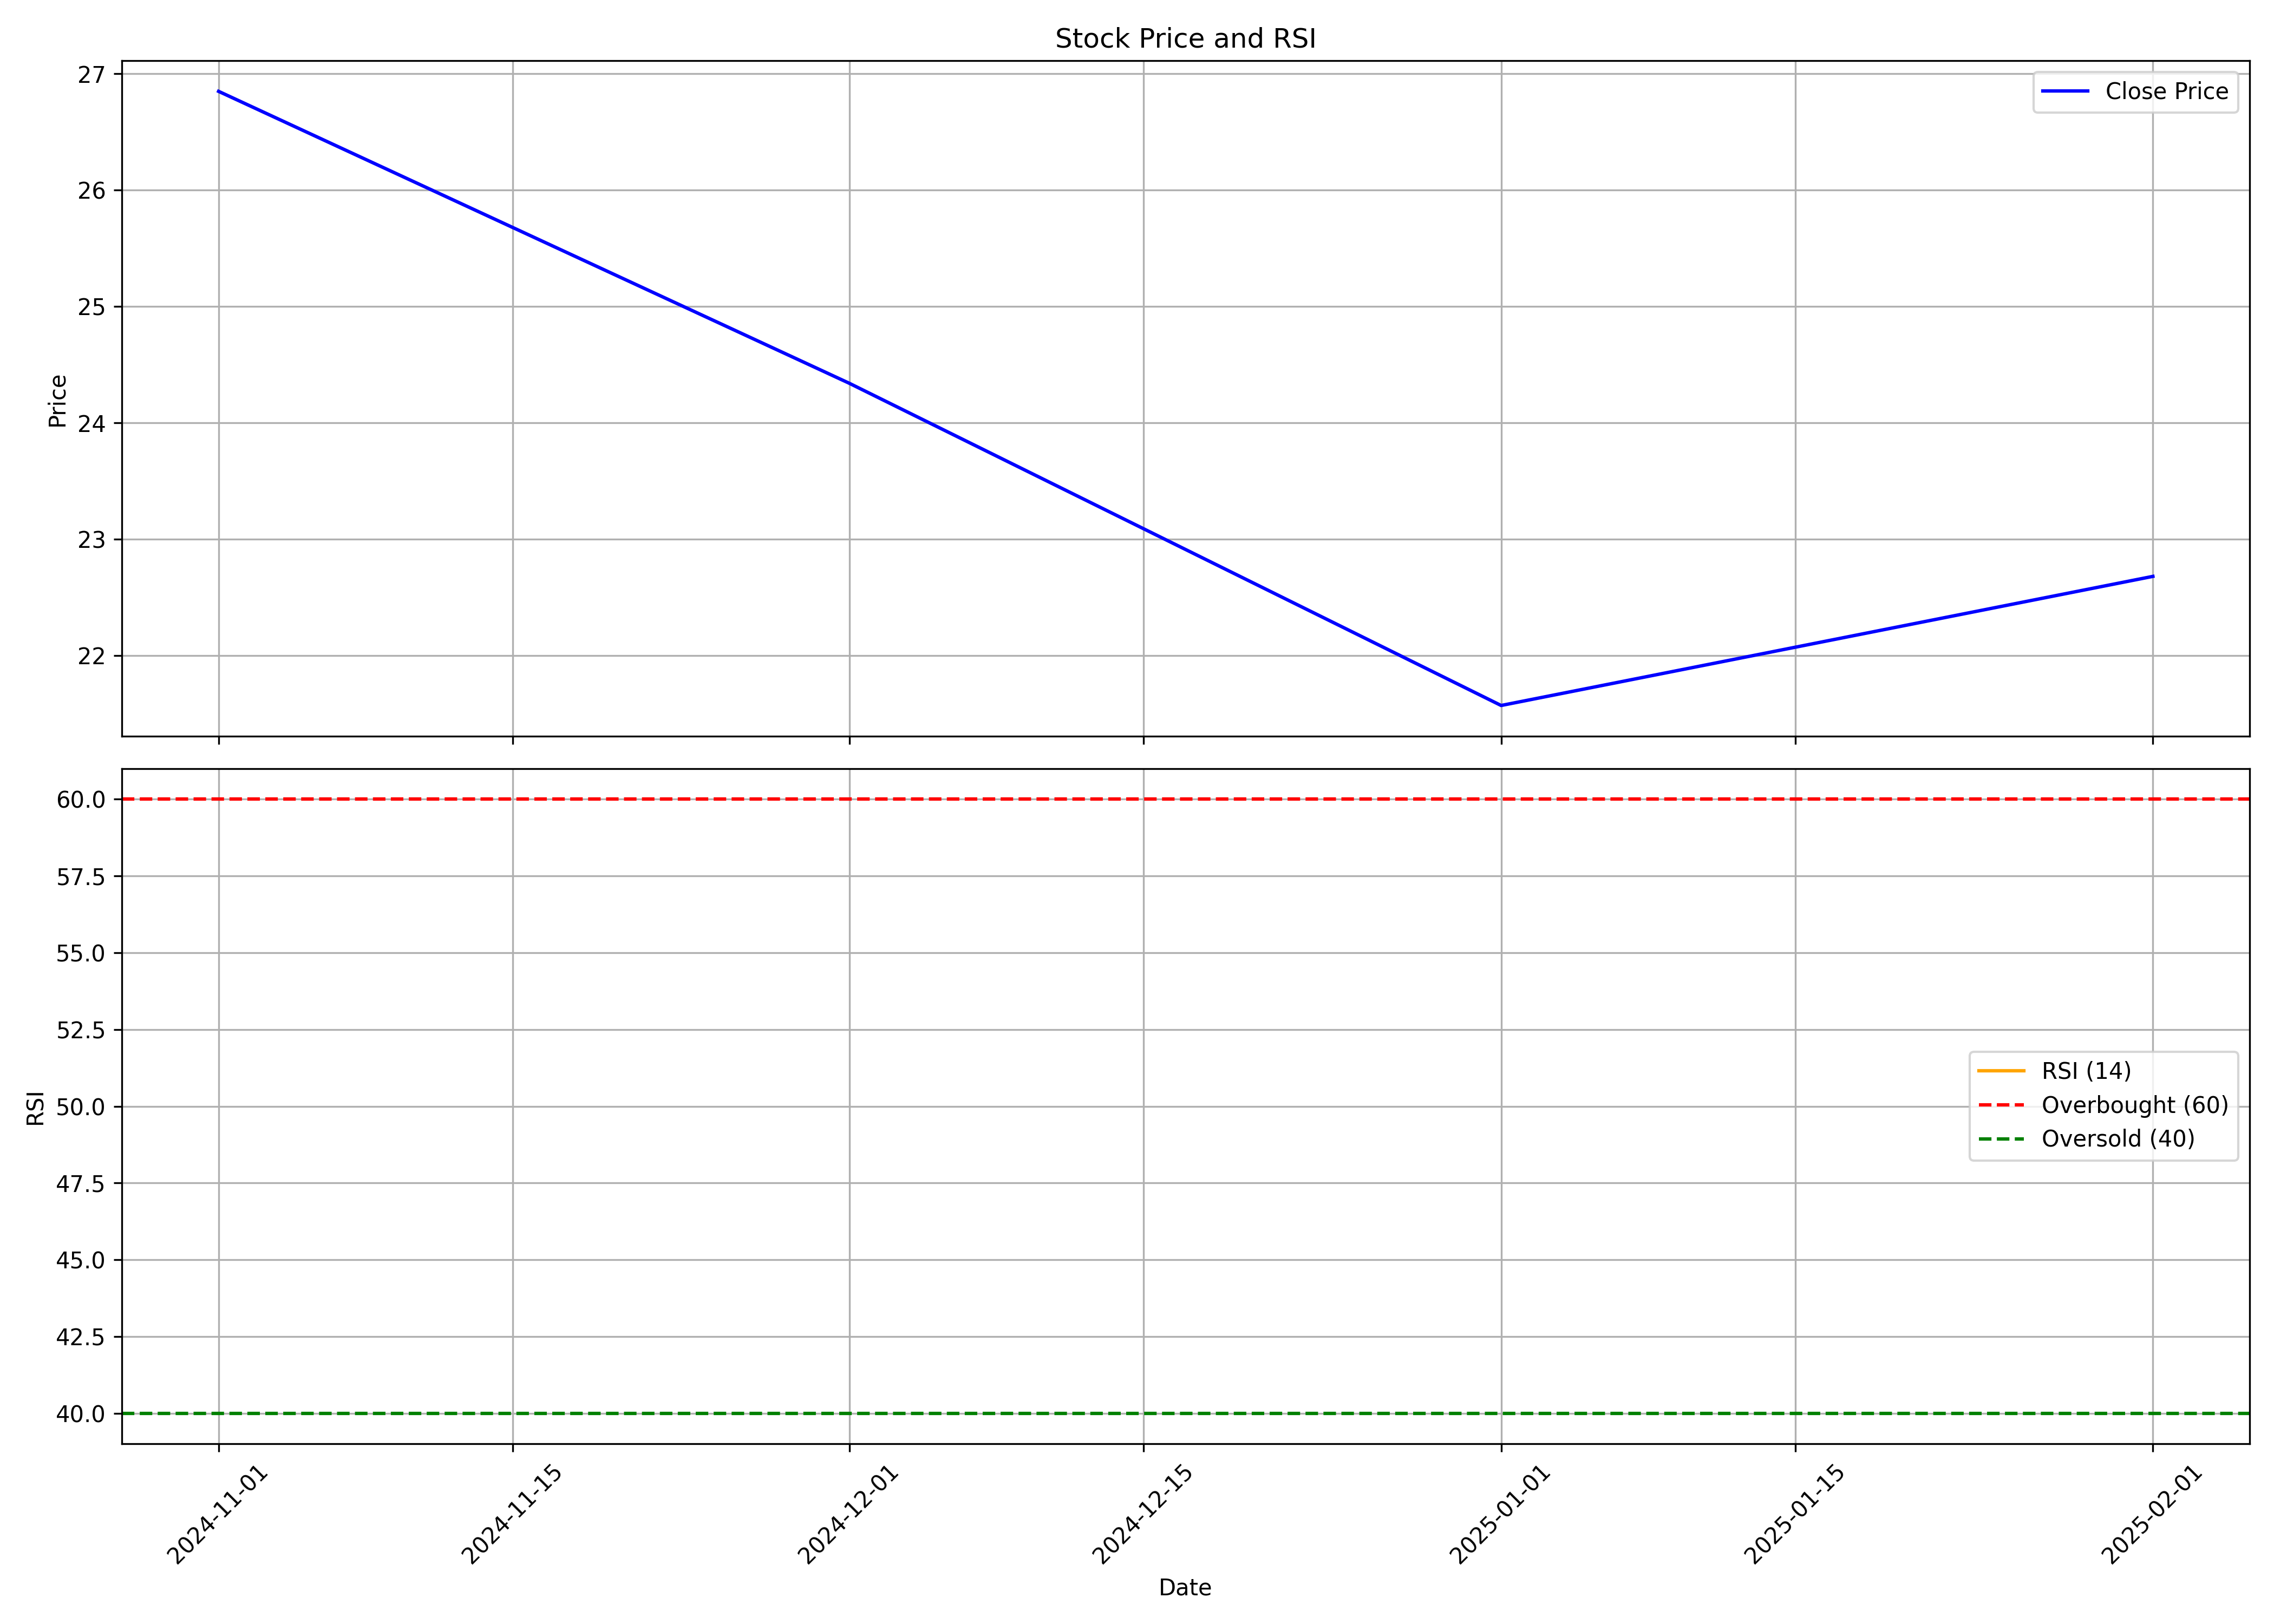

Values plotted in this chart, from the file beside it:
, date, symbol, open, high, low, close, volume, rsi
0, 2024-11-01, UYFINCORP, 30.39, 31.5, 25.7, 26.85, 2781203, 
1, 2024-12-01, UYFINCORP, 26.96, 28.32, 24.0, 24.34, 2180805, 
2, 2025-01-01, UYFINCORP, 25.13, 26.84, 19.56, 21.57, 2308333, 
3, 2025-02-01, UYFINCORP, 21.91, 24.51, 21.05, 22.68, 751015, 
